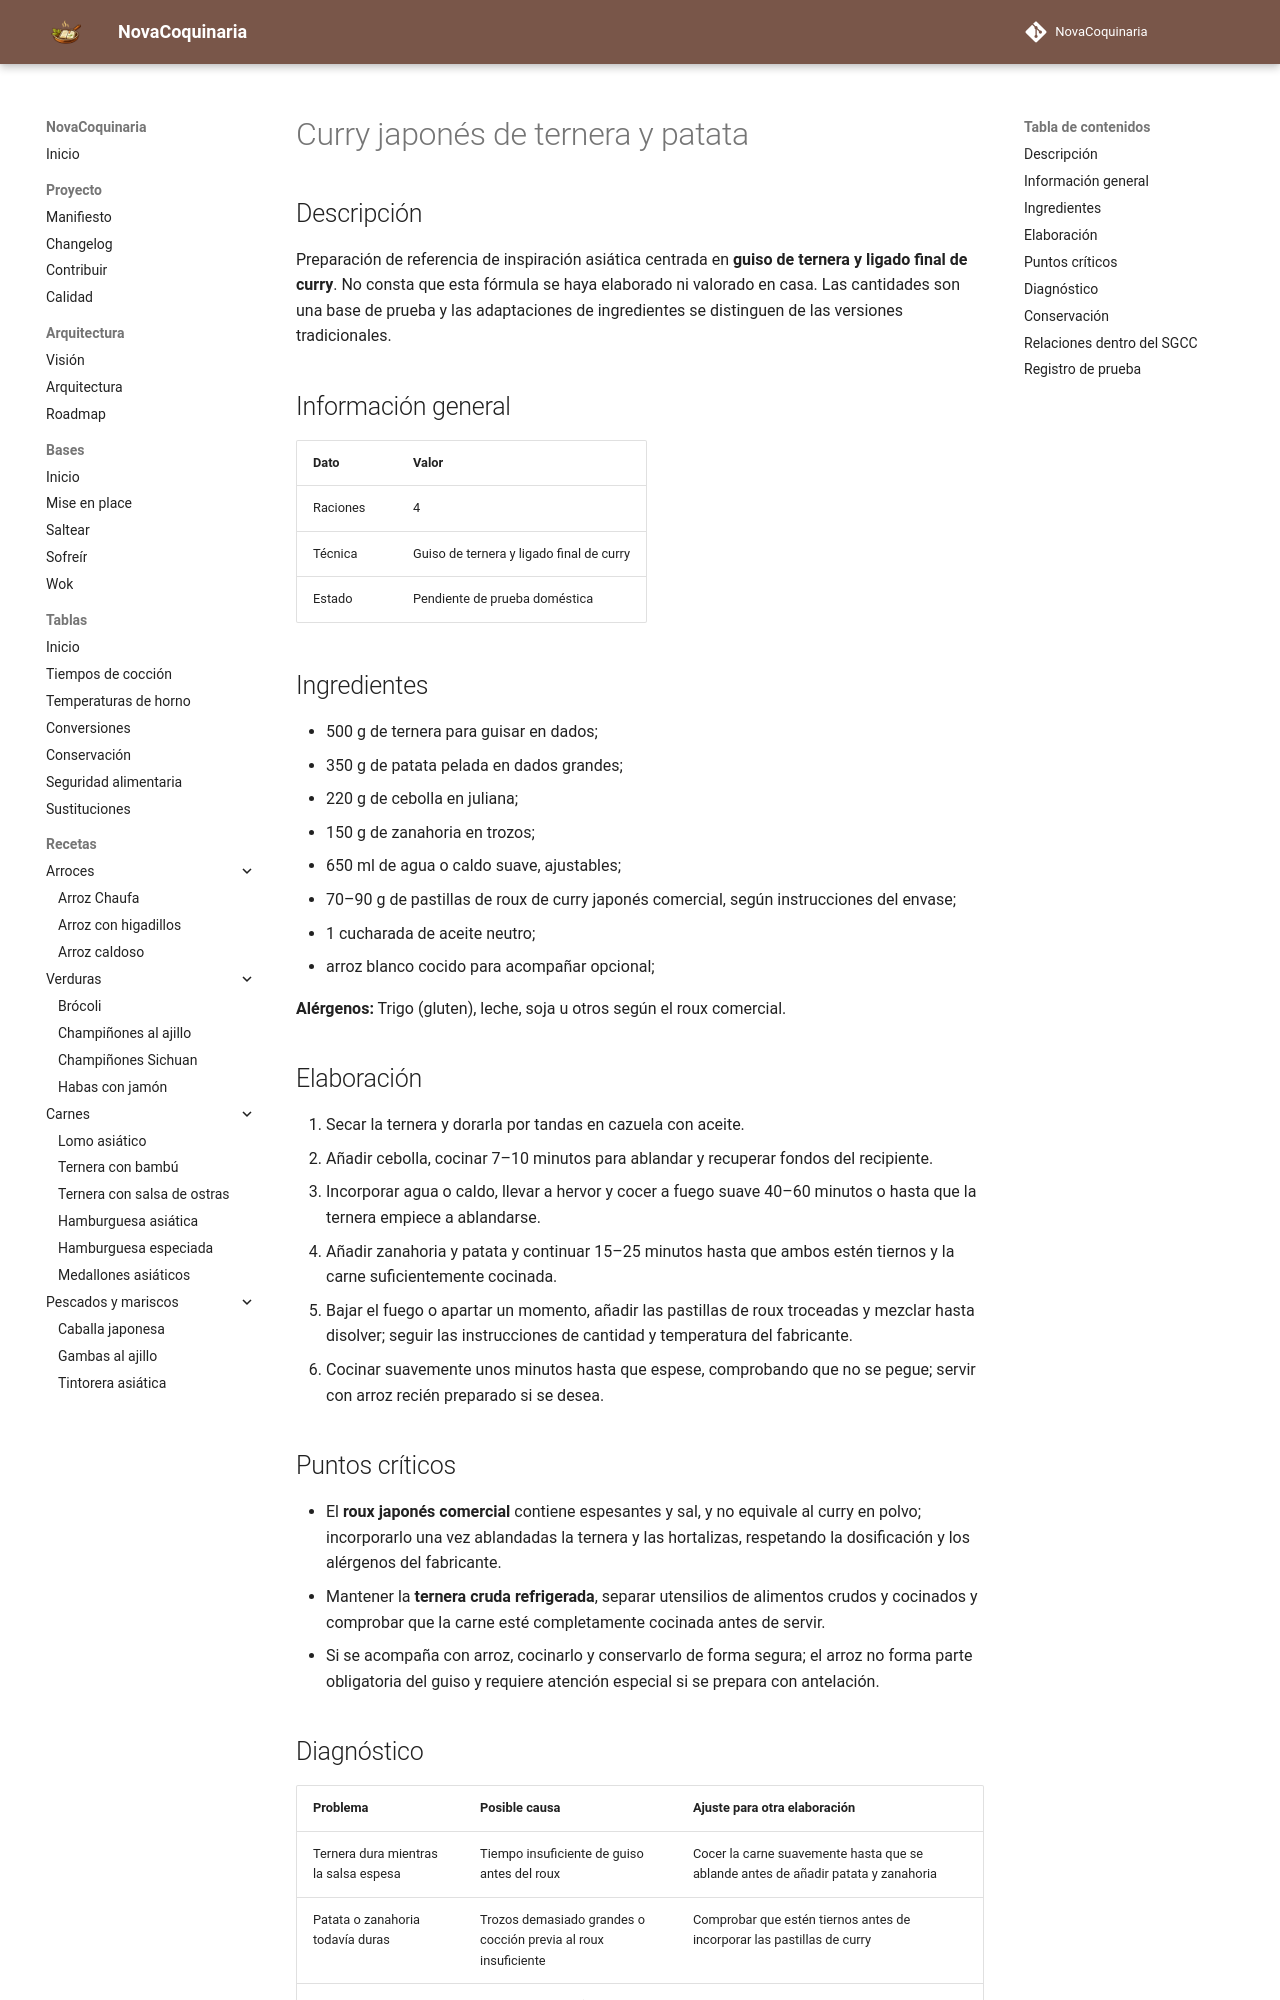

repository: fran-eliot/NovaCoquinaria · page: 07_Cocina_Asiatica/curry_japones_de_ternera_y_patata.html · generator: mkdocs

---
id: REC-276
tipo: receta
titulo: Curry japonés de ternera y patata
categoria: Cocina Asiática
estado: borrador
version: 1.0.2
ultima_revision: 2026-11-23
etiquetas:
  - cocina-asiatica
  - receta-propuesta
  - pendiente-de-prueba
---

# Curry japonés de ternera y patata

## Descripción

Preparación de referencia de inspiración asiática centrada en **guiso de ternera y ligado final de curry**. No consta que esta fórmula se haya elaborado ni valorado en casa. Las cantidades son una base de prueba y las adaptaciones de ingredientes se distinguen de las versiones tradicionales.

## Información general

| Dato | Valor |
|---|---|
| Raciones | 4 |
| Técnica | Guiso de ternera y ligado final de curry |
| Estado | Pendiente de prueba doméstica |

## Ingredientes

- 500 g de ternera para guisar en dados;
- 350 g de patata pelada en dados grandes;
- 220 g de cebolla en juliana;
- 150 g de zanahoria en trozos;
- 650 ml de agua o caldo suave, ajustables;
- 70–90 g de pastillas de roux de curry japonés comercial, según instrucciones del envase;
- 1 cucharada de aceite neutro;
- arroz blanco cocido para acompañar opcional;

**Alérgenos:** Trigo (gluten), leche, soja u otros según el roux comercial.

## Elaboración

1. Secar la ternera y dorarla por tandas en cazuela con aceite.
2. Añadir cebolla, cocinar 7–10 minutos para ablandar y recuperar fondos del recipiente.
3. Incorporar agua o caldo, llevar a hervor y cocer a fuego suave 40–60 minutos o hasta que la ternera empiece a ablandarse.
4. Añadir zanahoria y patata y continuar 15–25 minutos hasta que ambos estén tiernos y la carne suficientemente cocinada.
5. Bajar el fuego o apartar un momento, añadir las pastillas de roux troceadas y mezclar hasta disolver; seguir las instrucciones de cantidad y temperatura del fabricante.
6. Cocinar suavemente unos minutos hasta que espese, comprobando que no se pegue; servir con arroz recién preparado si se desea.

## Puntos críticos

- El **roux japonés comercial** contiene espesantes y sal, y no equivale al curry en polvo; incorporarlo una vez ablandadas la ternera y las hortalizas, respetando la dosificación y los alérgenos del fabricante.
- Mantener la **ternera cruda refrigerada**, separar utensilios de alimentos crudos y cocinados y comprobar que la carne esté completamente cocinada antes de servir.
- Si se acompaña con arroz, cocinarlo y conservarlo de forma segura; el arroz no forma parte obligatoria del guiso y requiere atención especial si se prepara con antelación.
